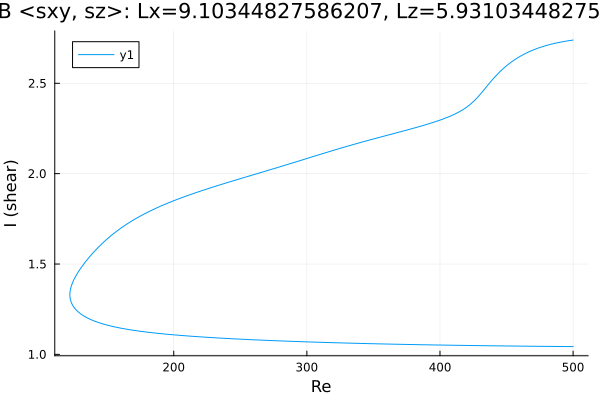

Data behind this chart, as committed beside it:
Re, shear
500.0, 1.043
499.6, 1.043
498.1, 1.043
496.7, 1.043
495.3, 1.043
493.9, 1.043
492.5, 1.044
491.1, 1.044
489.7, 1.044
488.2, 1.044
486.8, 1.044
485.4, 1.044
484, 1.044
482.6, 1.044
481.2, 1.044
479.8, 1.044
478.3, 1.044
476.9, 1.045
475.5, 1.045
474.1, 1.045
472.7, 1.045
471.3, 1.045
469.9, 1.045
468.4, 1.045
467, 1.045
465.6, 1.045
464.2, 1.045
462.8, 1.046
461.4, 1.046
460, 1.046
458.5, 1.046
457.1, 1.046
455.7, 1.046
454.3, 1.046
452.9, 1.046
451.5, 1.046
450.1, 1.047
448.7, 1.047
447.2, 1.047
445.8, 1.047
444.4, 1.047
443, 1.047
441.6, 1.047
440.2, 1.047
438.8, 1.048
437.3, 1.048
435.9, 1.048
434.5, 1.048
433.1, 1.048
431.7, 1.048
430.3, 1.048
428.9, 1.049
427.4, 1.049
426, 1.049
424.6, 1.049
423.2, 1.049
421.8, 1.049
420.4, 1.049
419, 1.05
417.5, 1.05
... 544 more rows
